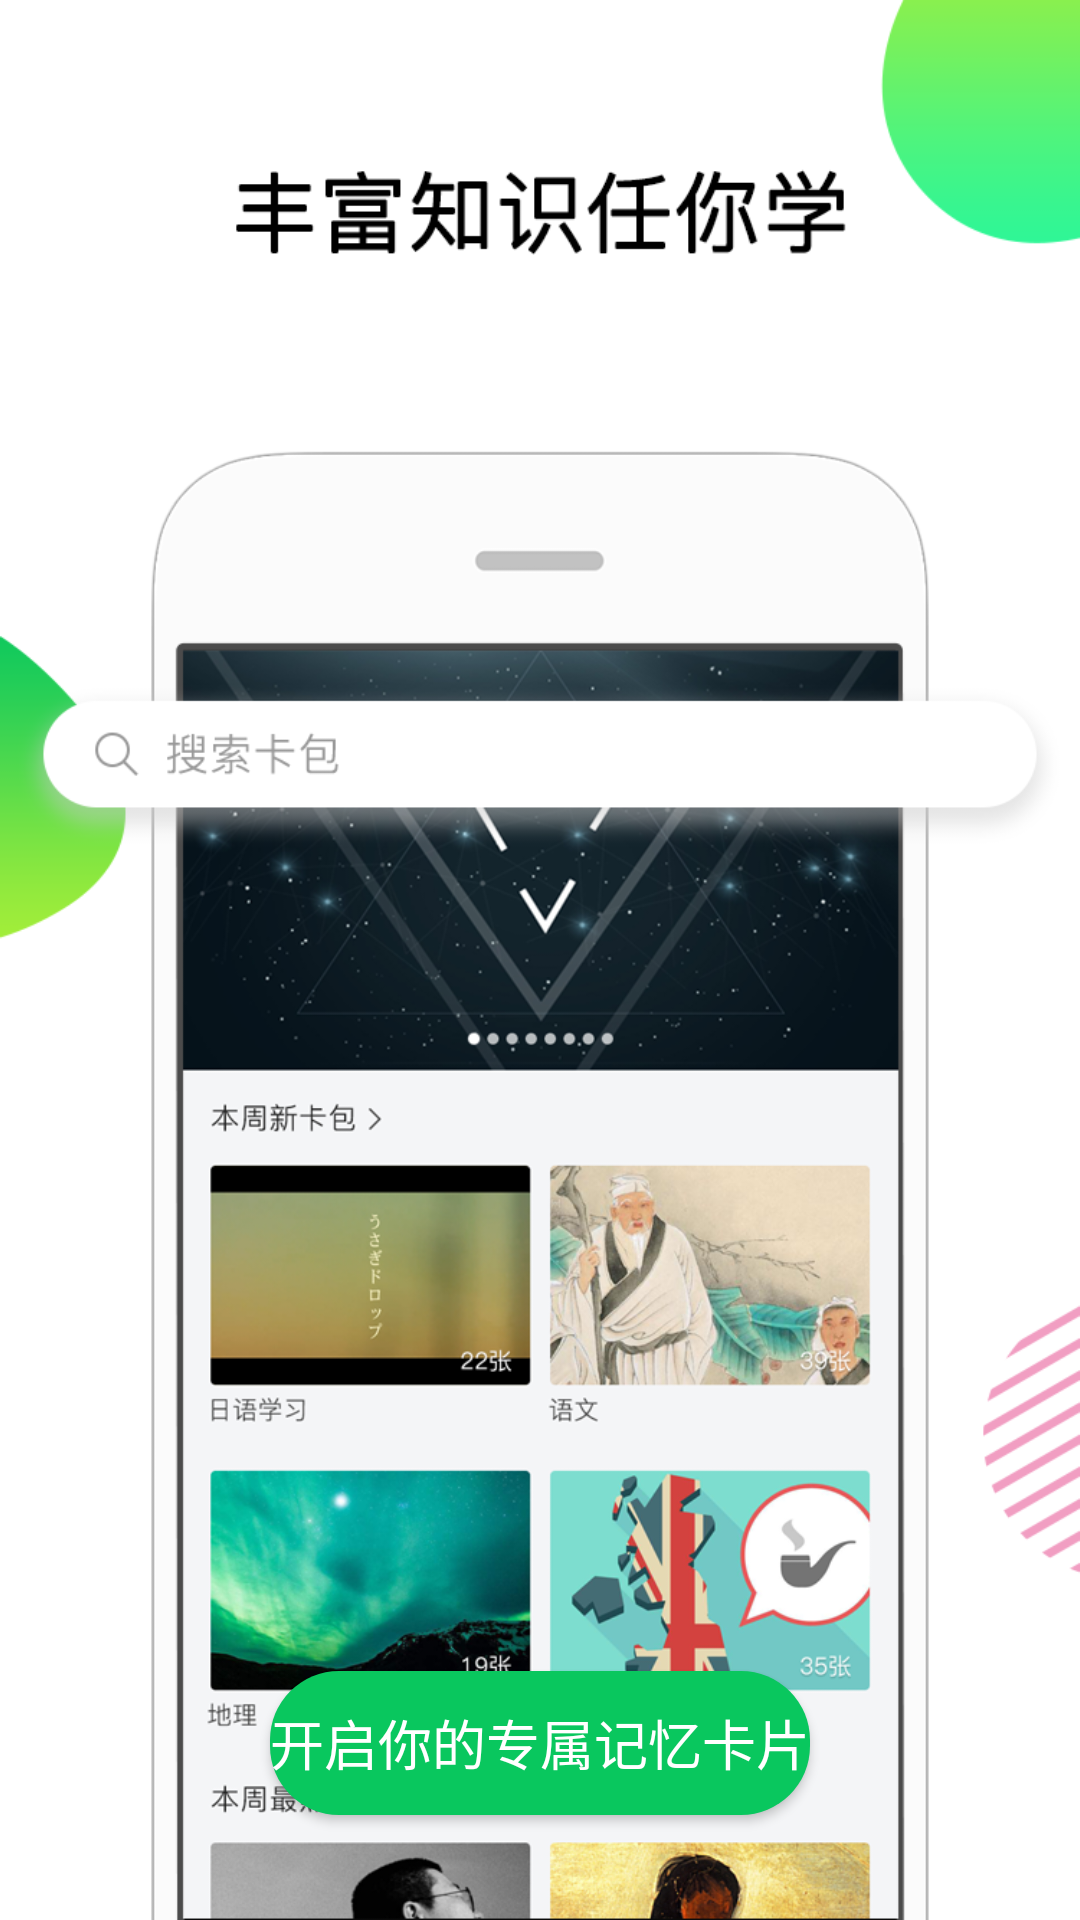

Write the Android layout XML for this screen, with the resource values it uses.
<!-- AndroidManifest.xml: application theme AppTheme -->
<!-- res/layout/guidance04.xml -->
<?xml version="1.0" encoding="utf-8"?>
<RelativeLayout xmlns:android="http://schemas.android.com/apk/res/android"
    android:layout_width="match_parent"
    android:layout_height="match_parent">
    <ImageView
        android:layout_width="match_parent"
        android:layout_height="match_parent"
        android:src="@mipmap/leadpage4"/>

    <Button
        android:id="@+id/but_tologin"
        android:layout_width="wrap_content"
        android:layout_height="wrap_content"
        android:layout_alignParentBottom="true"
        android:layout_centerHorizontal="true"
        android:layout_marginBottom="35dp"
        android:background="@drawable/bg_btn_login_selected"
        android:text="开启你的专属记忆卡片"
        android:textColor="#ffffff"
        android:textSize="18sp" />

</RelativeLayout>
<!-- resources referenced by this layout -->
<resources>
  <!-- drawable bg_btn_login_selected (drawable) -->
  <?xml version="1.0" encoding="utf-8"?>
  <shape xmlns:android="http://schemas.android.com/apk/res/android">
      <corners android:radius="23dp"/>
      <solid android:color="#09c75e"/>
  </shape>
  <!-- mipmap leadpage4: png bitmap (mipmap-hdpi, 391607 bytes) -->
  <style name="AppTheme" parent="Theme.AppCompat.Light.NoActionBar">
          
          <item name="colorPrimary">@color/colorPrimary</item>
          <item name="colorPrimaryDark">@color/colorPrimaryDark</item>
          <item name="colorAccent">@color/colorAccent</item>
      </style>
  <color name="colorPrimary">#00bcd3</color>
  <color name="colorPrimaryDark">#0097a7</color>
  <color name="colorAccent">#09c75e</color>
</resources>
